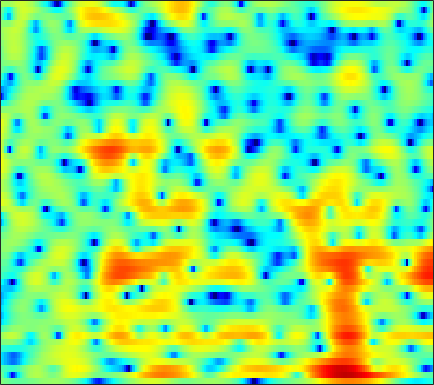

Values plotted in this chart, from the file beside it:
0.17633, -0.13846, -0.52231, -0.85974, -1.0508, -1.2418, -1.3599, -1.4051, -1.4016, -1.3269, -1.1894, -1.0638, -0.87041, -0.66157, -0.47373, -0.22796, -0.007625, 0.15394, 0.3654, 0.55815, 0.72728, 0.83113, 0.93972, 1.0218
-0.3715, -1.712, -3.996, -7.167, -10.54, -16.91, -14.79, -10.3, -6.319, -3.668, -1.777, -0.6905, 0.4224, 1.226, 1.66, 2.034, 2.195, 2.186, 2.017, 1.659, 1.158, 0.7297, 0.1694, -0.2258
-1.713, -2.115, -2.659, -3.118, -3.348, -3.455, -3.282, -2.974, -2.362, -1.615, -0.8156, -0.2302, 0.4874, 1.095, 1.459, 1.799, 1.961, 1.952, 1.753, 1.334, 0.68, 0.05443, -0.8796, -1.731
-6.83, -7.55, -8.691, -9.93, -10.81, -11.61, -11.57, -10.89, -9.424, -7.742, -6.111, -4.985, -3.632, -2.446, -1.667, -0.7719, -0.02267, 0.4431, 0.958, 1.371, 1.701, 1.916, 2.175, 2.427
-6.7, -7.459, -8.671, -10.07, -11.16, -12.33, -12.53, -11.9, -10.38, -8.617, -6.941, -5.822, -4.494, -3.329, -2.548, -1.619, -0.7896, -0.2298, 0.4424, 1.045, 1.576, 1.936, 2.372, 2.759
-3.418, -3.56, -3.775, -3.995, -4.149, -4.308, -4.389, -4.409, -4.368, -4.248, -4.029, -3.822, -3.482, -3.063, -2.694, -2.14, -1.524, -1.041, -0.3904, 0.2398, 0.828, 1.234, 1.721, 2.158
-0.466, -0.1407, 0.158, 0.3129, 0.3208, 0.1924, -0.109, -0.4662, -1.123, -2.023, -3.208, -4.28, -5.824, -7.011, -7.112, -6.006, -4.226, -2.914, -1.438, -0.31, 0.4859, 0.8901, 1.218, 1.375
0.7835, 1.477, 2.168, 2.632, 2.825, 2.893, 2.729, 2.45, 1.853, 0.906, -0.4201, -1.662, -3.585, -5.245, -5.544, -4.372, -2.5, -1.213, 0.1008, 0.9152, 1.216, 1.101, 0.4424, -0.9665
-2.931, -2.183, -1.285, -0.5357, -0.0719, 0.4017, 0.7078, 0.8293, 0.8658, 0.7755, 0.5987, 0.4345, 0.2156, 0.08087, 0.06243, 0.1461, 0.3162, 0.4631, 0.637, 0.7217, 0.6706, 0.5185, 0.1477, -0.3886
-7.453, -6.19, -4.725, -3.489, -2.704, -1.818, -1.131, -0.7331, -0.3398, -0.07303, 0.09506, 0.1647, 0.1953, 0.1863, 0.169, 0.1477, 0.1425, 0.1543, 0.1949, 0.2683, 0.3599, 0.4432, 0.5698, 0.7134
-9.009, -7.46, -5.686, -4.215, -3.275, -2.232, -1.392, -0.8996, -0.4087, -0.08411, 0.07125, 0.08368, -0.0195, -0.2562, -0.5104, -0.8993, -1.282, -1.515, -1.66, -1.558, -1.18, -0.7574, -0.08343, 0.6476
-7.308, -6.215, -4.796, -3.48, -2.597, -1.583, -0.7621, -0.2512, 0.2575, 0.552, 0.6023, 0.4879, 0.1034, -0.599, -1.366, -2.797, -4.823, -6.809, -9.764, -10.33, -7.363, -4.911, -2.25, -0.2162
-8.897, -7.428, -5.741, -4.306, -3.367, -2.281, -1.375, -0.8145, -0.2226, 0.1822, 0.3889, 0.397, 0.1811, -0.3018, -0.8629, -1.922, -3.335, -4.545, -5.917, -6.054, -4.651, -3.178, -1.254, 0.3776
-9.792, -8.562, -7.208, -6.107, -5.375, -4.448, -3.526, -2.873, -2.059, -1.331, -0.6931, -0.3125, 0.02995, 0.2038, 0.2319, 0.1638, 0.02562, -0.07429, -0.1371, -0.06928, 0.1653, 0.4387, 0.891, 1.381
-7.644, -7.688, -7.942, -8.232, -8.375, -8.197, -7.266, -6.169, -4.498, -2.885, -1.473, -0.5977, 0.3616, 1.076, 1.451, 1.798, 1.979, 2.022, 1.978, 1.844, 1.655, 1.494, 1.282, 1.135
-5.008, -5.818, -7.471, -10.25, -13.86, -26.23, -16.3, -10.54, -6.038, -3.027, -0.8734, 0.3602, 1.662, 2.628, 3.162, 3.626, 3.821, 3.79, 3.505, 2.934, 2.026, 1.108, -0.4178, -2.143
-2.759, -3.051, -3.633, -4.355, -4.803, -5.046, -4.713, -4.07, -2.857, -1.568, -0.316, 0.5781, 1.636, 2.493, 3.028, 3.528, 3.767, 3.773, 3.502, 2.85, 1.753, 0.552, -1.726, -5.08
-1.962, -1.978, -2.221, -2.637, -2.983, -3.439, -3.908, -4.14, -4.17, -3.808, -3.109, -2.338, -1.212, -0.1556, 0.5454, 1.298, 1.852, 2.13, 2.297, 2.247, 2.013, 1.725, 1.259, 0.8068
-1.174, -1.218, -1.546, -2.192, -2.98, -4.44, -6.539, -8.731, -12.68, -14.75, -11.02, -8.088, -5.29, -3.303, -2.221, -1.125, -0.2882, 0.2081, 0.7815, 1.296, 1.735, 2.027, 2.36, 2.644
-0.3191, -0.21, -0.3207, -0.7817, -1.399, -2.591, -4.165, -5.626, -7.475, -8.243, -7.503, -6.381, -5.139, -4.322, -3.984, -3.799, -3.734, -3.557, -2.94, -1.889, -0.6126, 0.3398, 1.484, 2.417
0.2907, 0.6253, 0.837, 0.7981, 0.6625, 0.2944, -0.2047, -0.5959, -1.133, -1.603, -2.001, -2.361, -2.952, -3.893, -4.995, -7.314, -11.53, -17.55, -17.36, -9.113, -4.751, -2.541, -0.4011, 1.131
0.05696, 0.4414, 0.8173, 1.062, 1.175, 1.218, 1.15, 1.042, 0.7987, 0.4687, 0.04087, -0.388, -1.072, -1.964, -2.787, -4.048, -5.237, -5.83, -5.751, -4.703, -3.255, -2.178, -0.9229, 0.09277
-0.9637, -0.555, -0.02016, 0.4813, 0.789, 1.141, 1.385, 1.485, 1.53, 1.451, 1.249, 1.046, 0.6627, 0.2058, -0.1632, -0.6408, -1.073, -1.306, -1.473, -1.472, -1.343, -1.197, -0.9957, -0.8123
-3.099, -2.442, -1.44, -0.4412, 0.25, 1.022, 1.628, 1.968, 2.278, 2.43, 2.437, 2.358, 2.15, 1.854, 1.587, 1.18, 0.7379, 0.403, -0.03945, -0.474, -0.9044, -1.242, -1.712, -2.236
-9.198, -6.567, -3.54, -1.335, -0.04145, 1.26, 2.187, 2.693, 3.141, 3.392, 3.47, 3.412, 3.231, 2.906, 2.576, 2.02, 1.373, 0.8215, 0.02051, -0.8121, -1.65, -2.276, -3.136, -4.142
-6.236, -4.214, -1.744, 0.1212, 1.151, 2.173, 2.85, 3.179, 3.433, 3.533, 3.512, 3.421, 3.204, 2.82, 2.409, 1.67, 0.6503, -0.3216, -1.863, -3.545, -5.033, -5.726, -6.031, -5.977
1.879, 2.088, 2.392, 2.655, 2.752, 2.679, 2.427, 2.136, 1.723, 1.369, 1.182, 1.185, 1.213, 1.2, 1.044, 0.523, -0.5132, -1.71, -4.142, -8.185, -16.7, -28.34, -11.88, -7.177
4.279, 4.037, 3.597, 2.957, 2.323, 1.17, -0.42, -1.952, -4.481, -6.987, -7.418, -6.062, -3.852, -2.144, -1.297, -0.7102, -0.6322, -0.881, -1.556, -2.429, -3.123, -3.231, -2.729, -1.769
3.495, 3.119, 2.443, 1.485, 0.5894, -0.9173, -2.87, -4.692, -7.817, -11.17, -11.67, -9.487, -6.475, -4.134, -2.85, -1.607, -0.7562, -0.3503, 0.005529, 0.2163, 0.3895, 0.5317, 0.7697, 1.059
2.216, 1.869, 1.183, 0.251, -0.5996, -1.859, -3.205, -4.169, -5.216, -5.789, -5.76, -5.348, -4.4, -3.278, -2.435, -1.397, -0.5235, 0.01469, 0.5943, 1.029, 1.349, 1.525, 1.697, 1.79
2.116, 1.771, 0.9803, -0.1105, -1.173, -2.836, -4.71, -6.098, -7.474, -7.732, -6.815, -5.763, -4.185, -2.765, -1.795, -0.6775, 0.2242, 0.7865, 1.369, 1.788, 2.053, 2.164, 2.197, 2.111
3.357, 2.908, 2.002, 0.6758, -0.6077, -2.888, -6.109, -9.689, -18.73, -18.68, -10.12, -6.849, -4.002, -2.026, -0.9083, 0.2354, 1.081, 1.558, 2.013, 2.286, 2.392, 2.363, 2.179, 1.843
4.52, 3.987, 3.118, 2.009, 1.096, -0.2842, -1.723, -2.752, -3.7, -3.868, -3.248, -2.495, -1.484, -0.5666, -0.01829, 0.5356, 0.9279, 1.117, 1.278, 1.326, 1.252, 1.1, 0.7373, 0.1271
4.961, 4.291, 3.354, 2.465, 1.86, 1.184, 0.6831, 0.4207, 0.2097, 0.1508, 0.2118, 0.2732, 0.3191, 0.2732, 0.1364, -0.1609, -0.5294, -0.8137, -1.091, -1.181, -1.141, -1.113, -1.207, -1.624
4.966, 3.727, 2.044, 0.6937, 0.1158, 0.08208, 0.5556, 1.03, 1.595, 2.003, 2.179, 2.137, 1.849, 1.182, 0.4203, -1.04, -3.116, -4.95, -6.979, -6.646, -4.66, -3.252, -1.943, -1.265
3.931, 1.599, -2.919, -11.48, -17.94, -6.671, -2.18, -0.2399, 1.447, 2.437, 2.929, 3.03, 2.789, 2.114, 1.265, -0.4382, -2.949, -5.556, -9.105, -8.187, -4.759, -2.739, -0.9165, 0.1611
3.26, 1.803, -0.2876, -2.014, -2.669, -2.438, -1.514, -0.7589, 0.1427, 0.8329, 1.327, 1.542, 1.596, 1.421, 1.115, 0.5353, -0.1556, -0.6391, -1.077, -1.138, -0.8527, -0.5282, -0.133, 0.1146
3.643, 2.798, 1.649, 0.528, -0.1958, -0.9461, -1.416, -1.526, -1.406, -0.9718, -0.4066, 0.01569, 0.5108, 0.8312, 0.9693, 1.017, 0.93, 0.8388, 0.7083, 0.5957, 0.5099, 0.4417, 0.3176, 0.09206
4.234, 3.51, 2.316, 0.8442, -0.4666, -2.538, -4.843, -6.259, -6.446, -4.742, -2.718, -1.424, -0.101, 0.7708, 1.19, 1.477, 1.534, 1.454, 1.266, 1.046, 0.8408, 0.7116, 0.5671, 0.3873
4.396, 3.823, 2.763, 1.278, -0.1786, -2.821, -6.651, -10.29, -10.96, -6.356, -2.961, -1.25, 0.2931, 1.165, 1.477, 1.505, 1.162, 0.6808, -0.1379, -0.9692, -1.51, -1.564, -1.242, -0.6857
3.166, 2.922, 2.446, 1.799, 1.234, 0.4073, -0.3218, -0.6708, -0.6945, -0.2347, 0.4511, 0.9533, 1.438, 1.62, 1.494, 0.9278, -0.1911, -1.476, -4.038, -8.146, -13.82, -12.78, -7.412, -3.986
0.2142, 0.2854, 0.4026, 0.5544, 0.6436, 0.7818, 0.9358, 1.068, 1.312, 1.574, 1.832, 1.983, 2.05, 1.927, 1.664, 1.03, 0.01669, -1.022, -2.787, -4.809, -6.259, -6.185, -4.777, -3.07
-5.142, -4.634, -3.656, -2.602, -1.854, -0.9536, -0.1826, 0.3294, 0.9076, 1.387, 1.763, 1.963, 2.119, 2.116, 2.012, 1.734, 1.314, 0.9206, 0.3614, -0.1398, -0.4698, -0.573, -0.519, -0.3531
-17.54, -12.79, -8.837, -6.259, -4.804, -3.271, -2.021, -1.218, -0.3139, 0.447, 1.046, 1.397, 1.748, 1.96, 2.039, 2.061, 2.001, 1.926, 1.797, 1.665, 1.545, 1.462, 1.347, 1.185
-10.83, -10.11, -8.724, -7.386, -6.425, -5.157, -3.882, -2.952, -1.767, -0.7467, 0.08135, 0.5764, 1.054, 1.383, 1.542, 1.676, 1.762, 1.823, 1.912, 2.011, 2.109, 2.172, 2.196, 2.121
-5.743, -6.652, -7.893, -9.135, -9.619, -8.905, -6.893, -5.201, -3.219, -1.708, -0.6318, -0.09321, 0.3192, 0.459, 0.4412, 0.3406, 0.2856, 0.3361, 0.5945, 1.044, 1.598, 2.013, 2.494, 2.832
-2.882, -4.293, -6.973, -11.38, -16.66, -15.28, -8.703, -5.693, -3.054, -1.431, -0.5551, -0.3058, -0.4261, -1.083, -1.883, -3.253, -4.597, -5.051, -4.34, -2.613, -0.7433, 0.4985, 1.882, 2.929
-0.7899, -1.325, -2.124, -2.85, -3.136, -2.988, -2.291, -1.621, -0.8259, -0.3354, -0.2772, -0.5474, -1.399, -2.889, -4.554, -7.853, -13.64, -21.16, -14.08, -7.922, -4.24, -2.218, -0.1113, 1.508
-0.5873, -0.2772, 0.01529, 0.245, 0.3795, 0.561, 0.7266, 0.8146, 0.8082, 0.6018, 0.1264, -0.4415, -1.516, -2.927, -4.205, -6.042, -7.682, -8.489, -8.569, -7.562, -5.862, -4.373, -2.402, -0.5868
-1.06, -0.1236, 0.8099, 1.465, 1.8, 2.096, 2.209, 2.177, 1.956, 1.523, 0.8544, 0.1872, -0.9498, -2.387, -3.665, -5.68, -8.093, -10.18, -13.21, -13.92, -10.79, -7.997, -4.847, -2.392
-0.7683, 0.2026, 1.215, 1.931, 2.318, 2.626, 2.72, 2.649, 2.381, 1.899, 1.197, 0.5279, -0.5625, -1.907, -3.106, -5.007, -7.342, -9.46, -12.51, -13.42, -10.51, -7.91, -5.027, -2.778
0.01311, 0.6857, 1.442, 2.026, 2.34, 2.576, 2.621, 2.525, 2.228, 1.733, 1.045, 0.4079, -0.5728, -1.655, -2.502, -3.633, -4.648, -5.247, -5.684, -5.574, -4.917, -4.172, -3.028, -1.906
0.6429, 1.172, 1.762, 2.223, 2.462, 2.659, 2.683, 2.584, 2.262, 1.722, 0.9584, 0.2386, -0.8865, -2.131, -3.031, -4.024, -4.61, -4.692, -4.395, -3.771, -2.98, -2.372, -1.592, -0.9485
1.027, 1.481, 1.955, 2.315, 2.544, 2.797, 2.938, 2.937, 2.734, 2.241, 1.39, 0.478, -1.194, -3.502, -5.739, -9.044, -10.37, -8.833, -6.044, -3.808, -2.17, -1.254, -0.3826, 0.1721
0.4703, 0.4792, 0.3918, 0.43, 0.6884, 1.284, 2.009, 2.47, 2.849, 2.837, 2.355, 1.652, 0.1831, -1.992, -4.198, -7.663, -9.124, -7.425, -4.479, -2.29, -0.811, -0.03723, 0.6286, 0.9718
-1.257, -2.594, -5.476, -8.94, -8.508, -4.389, -1.065, 0.6505, 2.13, 2.912, 3.137, 2.993, 2.479, 1.687, 1.017, 0.2102, -0.2653, -0.3815, -0.2627, -0.03025, 0.1542, 0.2124, 0.1766, -0.01119
-0.5683, -1.708, -3.772, -5.525, -5.245, -2.958, -0.4948, 0.9651, 2.344, 3.175, 3.561, 3.612, 3.425, 3.019, 2.623, 2.015, 1.387, 0.9214, 0.2695, -0.402, -1.135, -1.767, -2.719, -3.769
1.569, 1.415, 1.202, 1.133, 1.255, 1.653, 2.204, 2.604, 3.045, 3.292, 3.316, 3.191, 2.829, 2.28, 1.757, 0.9266, -0.04927, -0.8391, -1.98, -3.228, -4.615, -5.775, -7.643, -10.06
